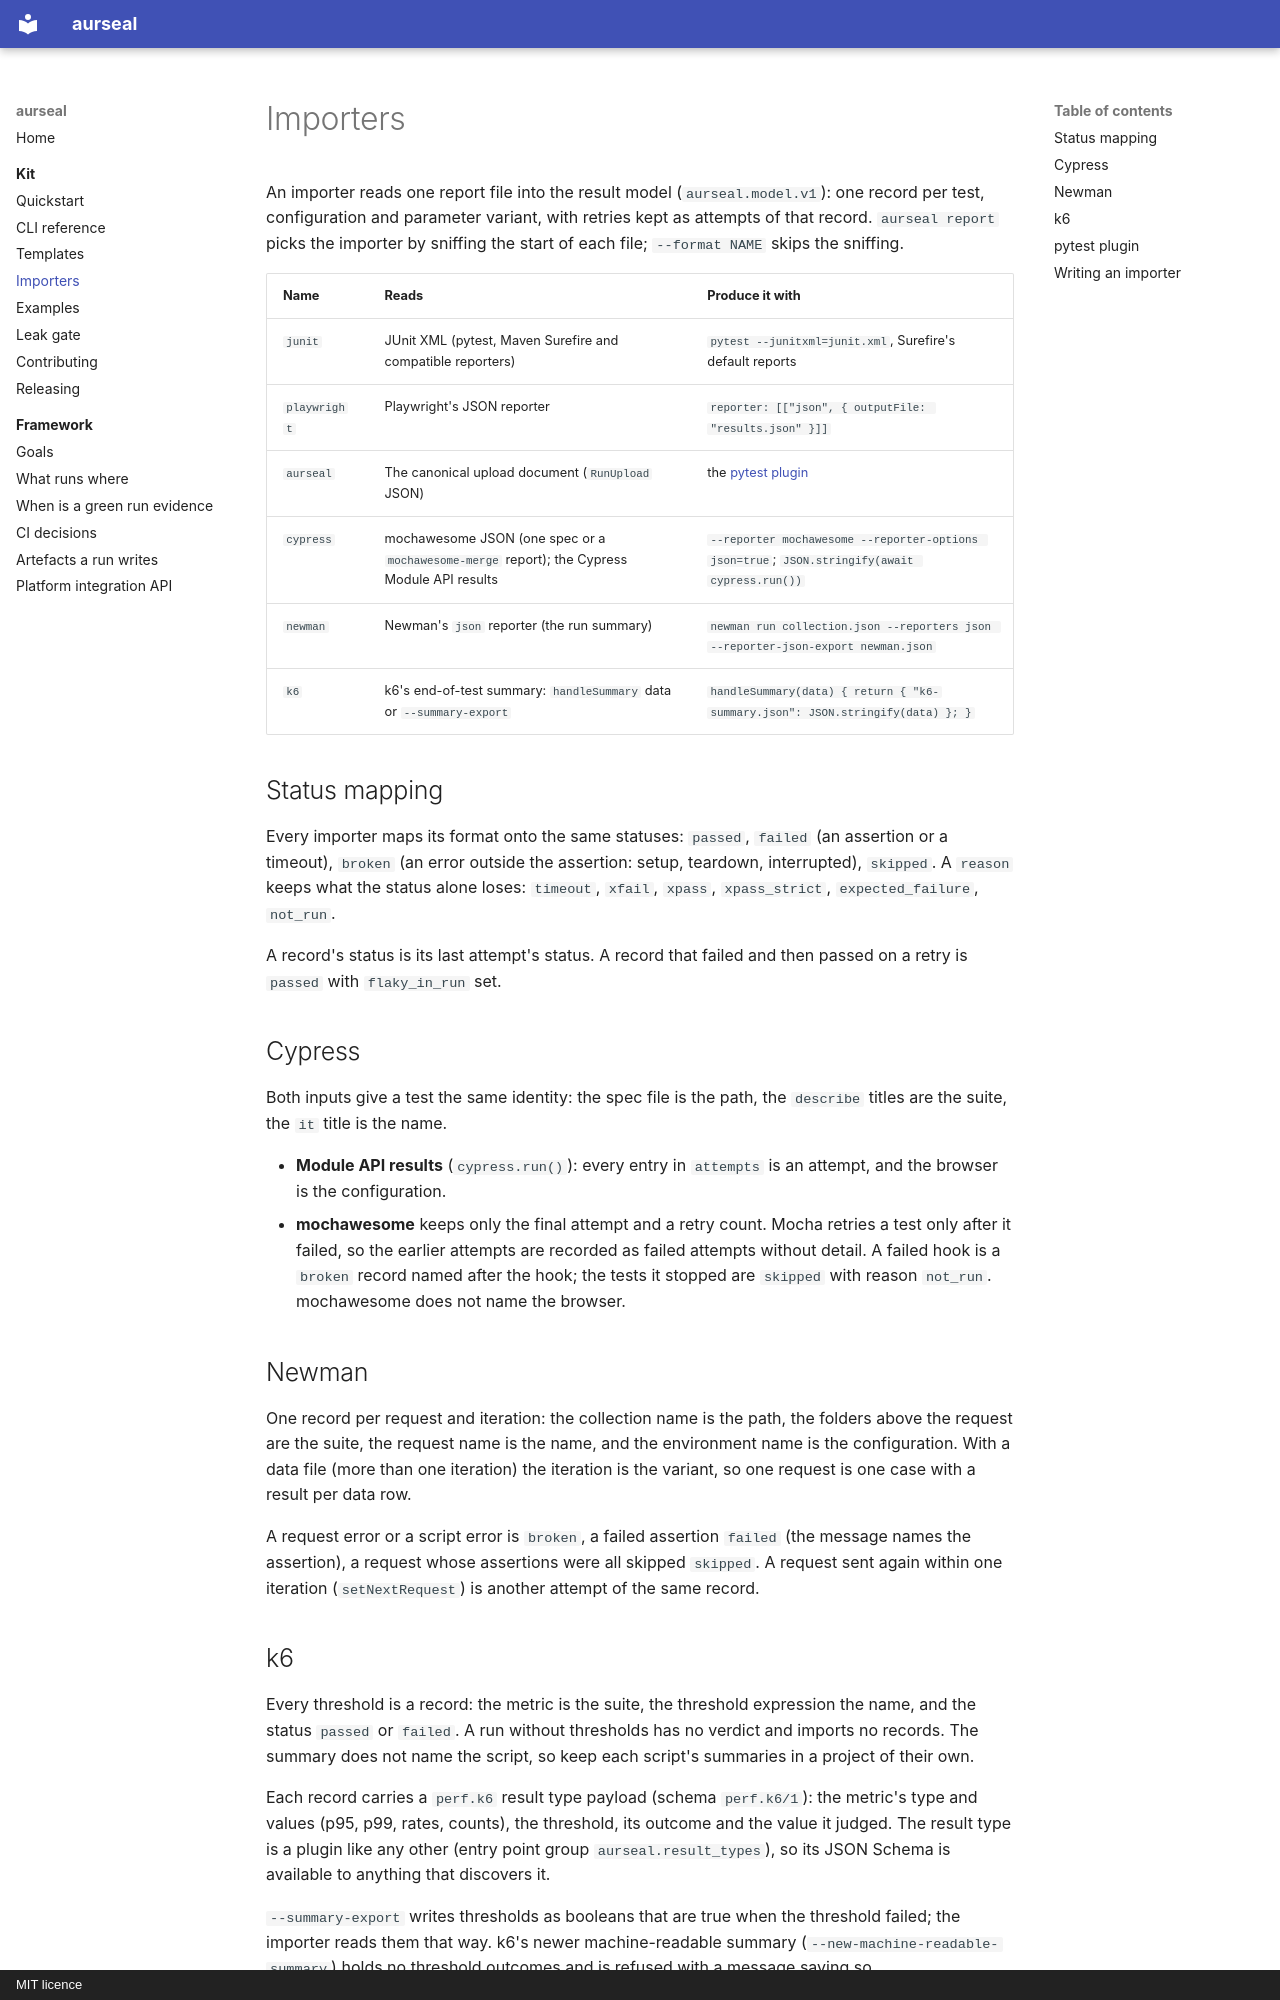

repository: RAJUSHANIGARAPU/aurseal · page: kit/importers/index.html · generator: mkdocs · copyright: MIT licence

# Importers

An importer reads one report file into the result model (`aurseal.model.v1`): one
record per test, configuration and parameter variant, with retries kept as attempts of
that record. `aurseal report` picks the importer by sniffing the start of each file;
`--format NAME` skips the sniffing.

| Name | Reads | Produce it with |
|---|---|---|
| `junit` | JUnit XML (pytest, Maven Surefire and compatible reporters) | `pytest --junitxml=junit.xml`, Surefire's default reports |
| `playwright` | Playwright's JSON reporter | `reporter: [["json", { outputFile: "results.json" }]]` |
| `aurseal` | The canonical upload document (`RunUpload` JSON) | the [pytest plugin](#pytest-plugin) |
| `cypress` | mochawesome JSON (one spec or a `mochawesome-merge` report); the Cypress Module API results | `--reporter mochawesome --reporter-options json=true`; `JSON.stringify(await cypress.run())` |
| `newman` | Newman's `json` reporter (the run summary) | `newman run collection.json --reporters json --reporter-json-export newman.json` |
| `k6` | k6's end-of-test summary: `handleSummary` data or `--summary-export` | `handleSummary(data) { return { "k6-summary.json": JSON.stringify(data) }; }` |

## Status mapping

Every importer maps its format onto the same statuses: `passed`, `failed` (an assertion
or a timeout), `broken` (an error outside the assertion: setup, teardown, interrupted),
`skipped`. A `reason` keeps what the status alone loses: `timeout`, `xfail`, `xpass`,
`xpass_strict`, `expected_failure`, `not_run`.

A record's status is its last attempt's status. A record that failed and then passed on a
retry is `passed` with `flaky_in_run` set.

## Cypress

Both inputs give a test the same identity: the spec file is the path, the `describe`
titles are the suite, the `it` title is the name.

- **Module API results** (`cypress.run()`): every entry in `attempts` is an attempt, and
  the browser is the configuration.
- **mochawesome** keeps only the final attempt and a retry count. Mocha retries a test
  only after it failed, so the earlier attempts are recorded as failed attempts without
  detail. A failed hook is a `broken` record named after the hook; the tests it stopped
  are `skipped` with reason `not_run`. mochawesome does not name the browser.

## Newman

One record per request and iteration: the collection name is the path, the folders above
the request are the suite, the request name is the name, and the environment name is the
configuration. With a data file (more than one iteration) the iteration is the variant,
so one request is one case with a result per data row.

A request error or a script error is `broken`, a failed assertion `failed` (the message
names the assertion), a request whose assertions were all skipped `skipped`. A request
sent again within one iteration (`setNextRequest`) is another attempt of the same record.
